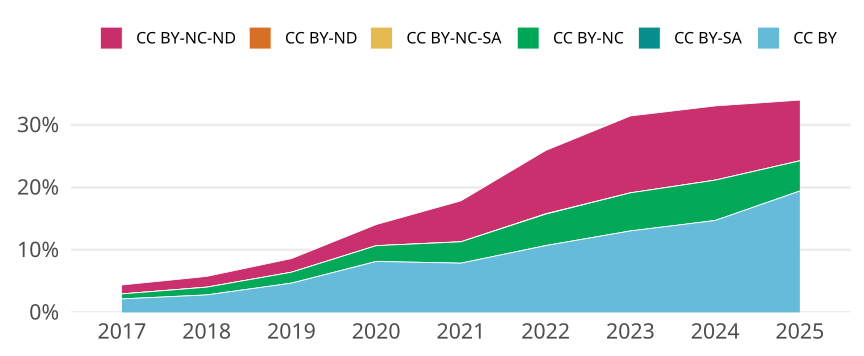

Source data for this figure (header and first rows):
cr_year, cc, cc_total, jn_all, prop
2017, CC BY, 3895, 180238, 0.02161
2017, CC BY-SA, 0, NA, 0
2017, CC BY-NC, 1432, 180238, 0.007945
2017, CC BY-NC-SA, 7, 180238, 3.8837537034365675e-5
2017, CC BY-ND, 7, 180238, 3.8837537034365675e-5
2017, CC BY-NC-ND, 2567, 180238, 0.01424
2018, CC BY, 5261, 188194, 0.02796
2018, CC BY-SA, 1, 188194, 5.3136656854097365e-6
2018, CC BY-NC, 2333, 188194, 0.0124
2018, CC BY-NC-SA, 10, 188194, 5.313665685409737e-5
2018, CC BY-ND, 0, NA, 0
2018, CC BY-NC-ND, 3235, 188194, 0.01719
2019, CC BY, 8996, 192225, 0.0468
2019, CC BY-SA, 2, 192225, 1.0404473923787229e-5
2019, CC BY-NC, 3352, 192225, 0.01744
2019, CC BY-NC-SA, 9, 192225, 4.6820132657042526e-5
2019, CC BY-ND, 5, 192225, 2.601118480946807e-5
2019, CC BY-NC-ND, 4193, 192225, 0.02181
2020, CC BY, 16924, 207632, 0.08151
2020, CC BY-SA, 7, 207632, 3.3713493103182554e-5
2020, CC BY-NC, 5240, 207632, 0.02524
2020, CC BY-NC-SA, 3, 207632, 1.4448639901363952e-5
2020, CC BY-ND, 6, 207632, 2.8897279802727904e-5
2020, CC BY-NC-ND, 7013, 207632, 0.03378
2021, CC BY, 16030, 203515, 0.07877
2021, CC BY-SA, 1, 203515, 4.913642729037171e-6
2021, CC BY-NC, 6959, 203515, 0.03419
2021, CC BY-NC-SA, 5, 203515, 2.456821364518586e-5
2021, CC BY-ND, 7, 203515, 3.4395499103260205e-5
2021, CC BY-NC-ND, 13335, 203515, 0.06552
2022, CC BY, 20520, 191935, 0.1069
2022, CC BY-SA, 16, 191935, 8.336155469299503e-5
2022, CC BY-NC, 9639, 191935, 0.05022
2022, CC BY-NC-SA, 97, 191935, 5.053794253262824e-4
2022, CC BY-ND, 4, 191935, 2.0840388673248758e-5
2022, CC BY-NC-ND, 19463, 191935, 0.1014
2023, CC BY, 26317, 201835, 0.1304
2023, CC BY-SA, 0, NA, 0
2023, CC BY-NC, 12300, 201835, 0.06094
2023, CC BY-NC-SA, 3, 201835, 1.4863626229345753e-5
2023, CC BY-ND, 1, 201835, 4.954542076448584e-6
2023, CC BY-NC-ND, 24839, 201835, 0.1231
2024, CC BY, 31822, 216334, 0.1471
2024, CC BY-SA, 0, NA, 0
2024, CC BY-NC, 13968, 216334, 0.06457
2024, CC BY-NC-SA, 1, 216334, 4.62248190298335e-6
2024, CC BY-ND, 2, 216334, 9.2449638059667e-6
2024, CC BY-NC-ND, 25703, 216334, 0.1188
2025, CC BY, 34152, 175753, 0.1943
2025, CC BY-SA, 3, 175753, 1.7069409910499396e-5
2025, CC BY-NC, 8490, 175753, 0.04831
2025, CC BY-NC-SA, 0, NA, 0
2025, CC BY-ND, 12, 175753, 6.827763964199758e-5
2025, CC BY-NC-ND, 17069, 175753, 0.09712
